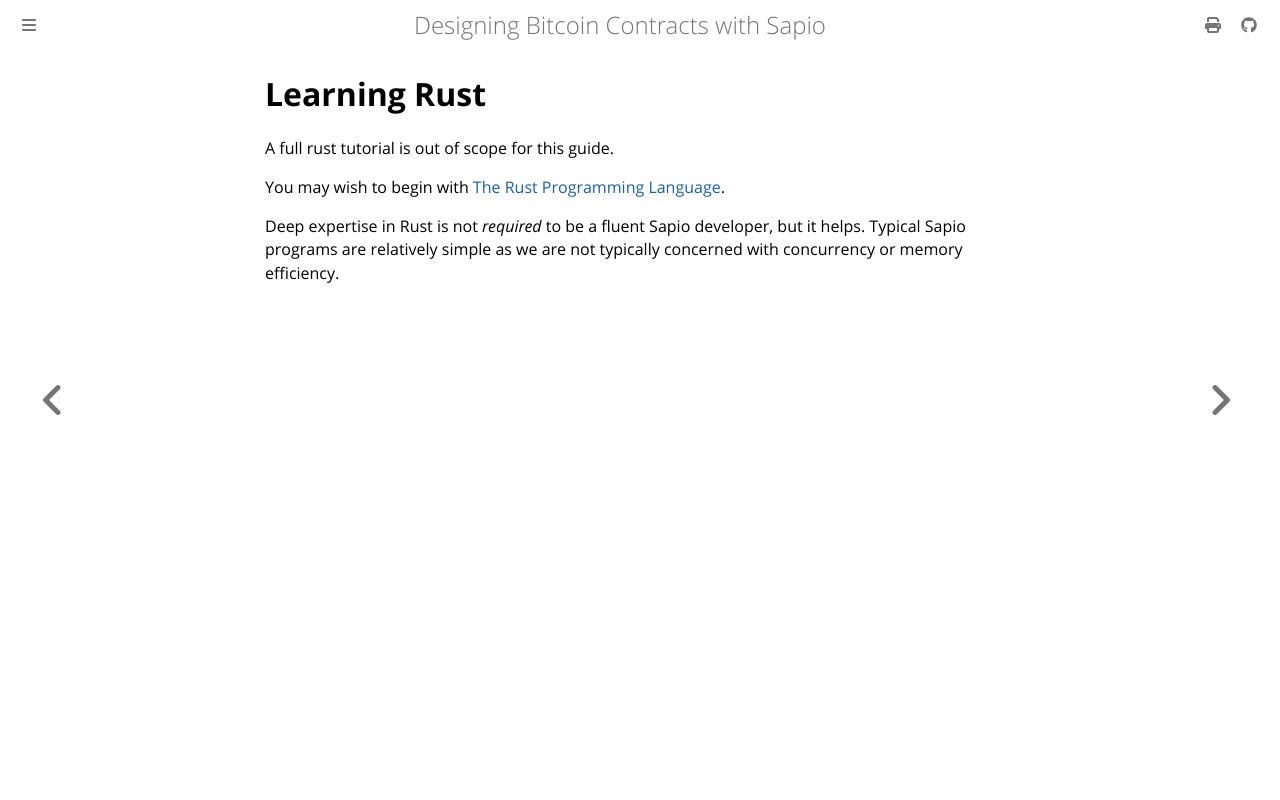

repository: sapio-lang/sapio · page: ch01-02-learn-rust.html · generator: mdbook

# Learning Rust

A full rust tutorial is out of scope for this guide.

You may wish to begin with [The Rust Programming
Language](https://doc.rust-lang.org/book/).

Expertise in Rust is not *required* to be a fluent Sapio developer, but it
helps. Typical Sapio programs are relatively simple as we are not typically
concerned with concurrency or memory efficiency.
